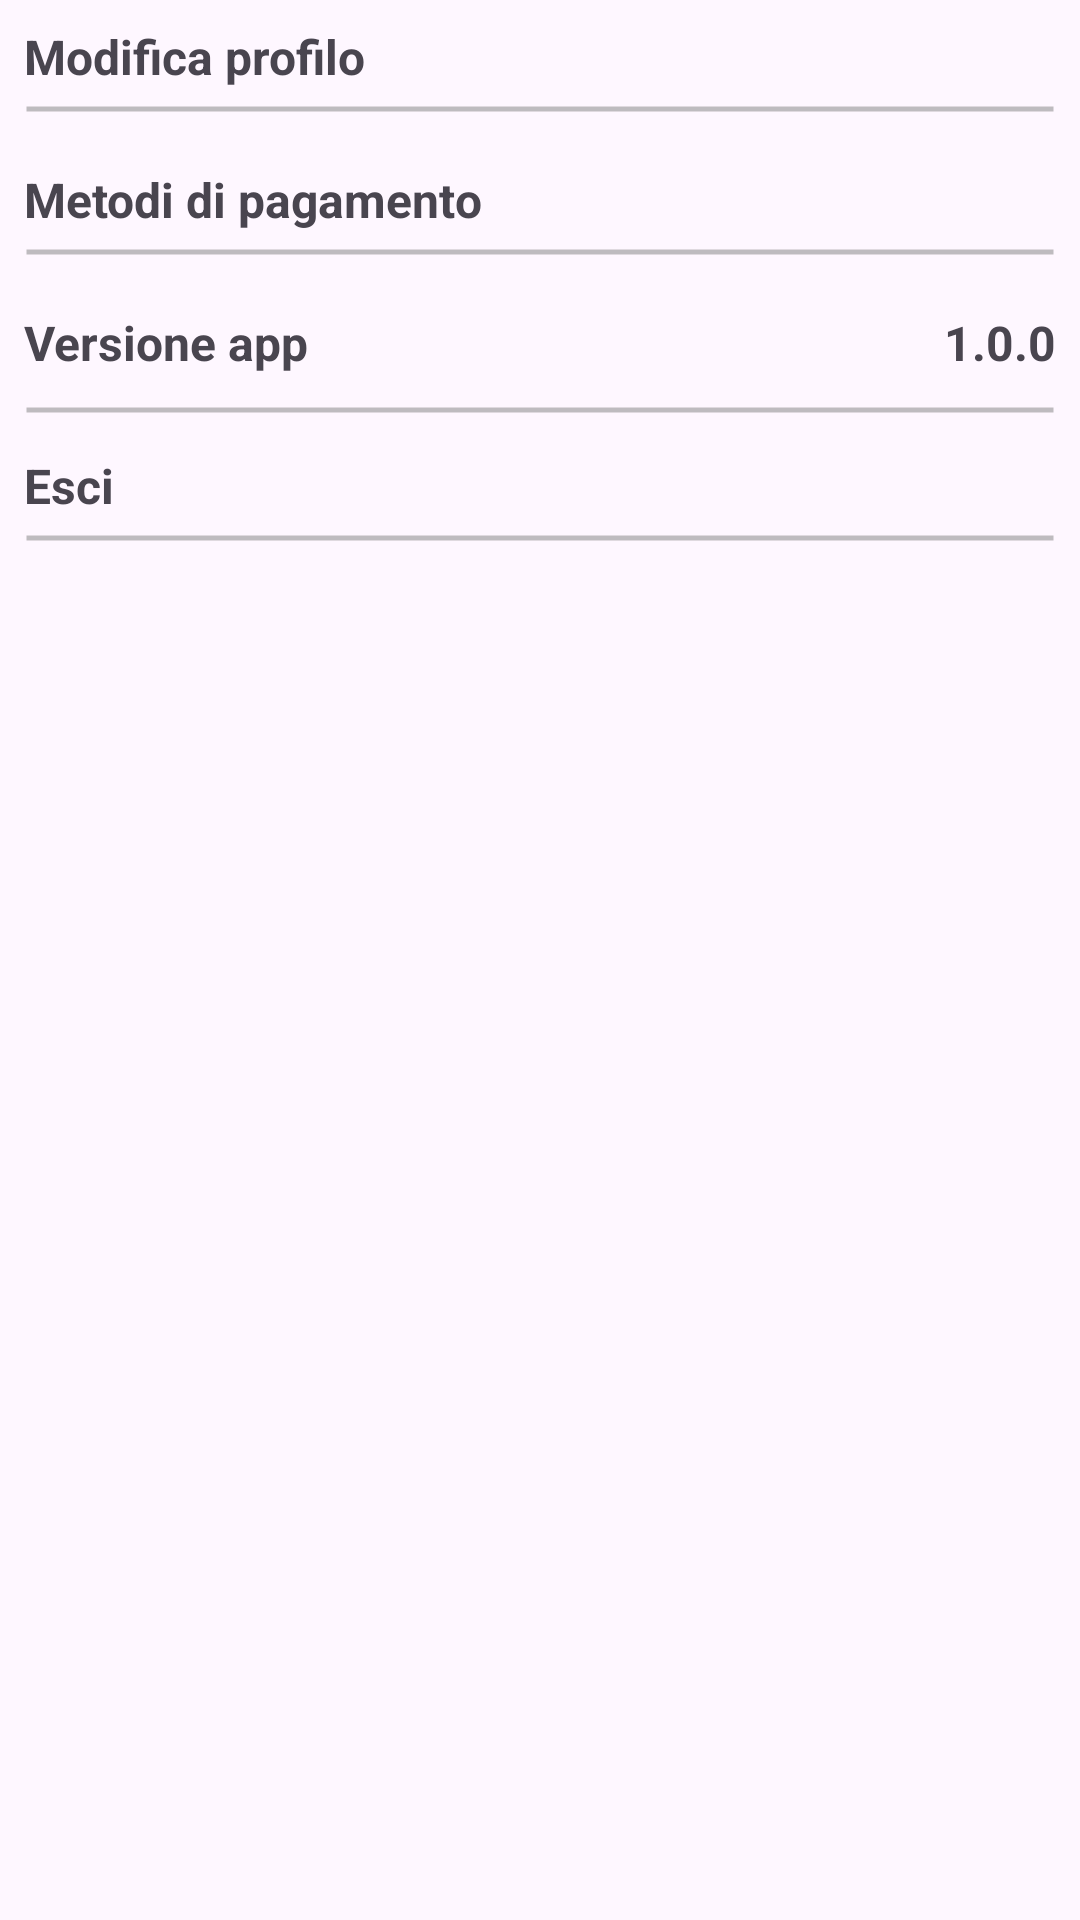

The Android layout XML behind this screen, and the referenced resources:
<!-- AndroidManifest.xml: application theme Theme.LidoBalneare -->
<!-- res/layout/frag_impostazioni.xml -->
<?xml version="1.0" encoding="utf-8"?>
<LinearLayout xmlns:android="http://schemas.android.com/apk/res/android"
    android:layout_width="match_parent"
    android:layout_height="match_parent"
    android:orientation="vertical">

    <TextView
        android:id="@+id/textModificaProfilo"
        android:layout_marginBottom="10dp"
        android:layout_width="match_parent"
        android:layout_height="wrap_content"
        android:textStyle="bold"
        android:textSize="16sp"
        android:padding="8dp"
        android:background="@drawable/linea_areapersonale"
        android:text="@string/modifica_profilo"
       />

    <TextView
        android:id="@+id/textMetodoPagamento"
        android:layout_width="match_parent"
        android:layout_height="wrap_content"
        android:layout_marginBottom="10dp"
        android:textStyle="bold"
        android:textSize="16sp"
        android:padding="8dp"
        android:background="@drawable/linea_areapersonale"
        android:text="@string/metodi_di_pagamento" />

    <LinearLayout
        android:layout_width="match_parent"
        android:layout_height="wrap_content"
        android:background="@drawable/linea_areapersonale"
        android:orientation="horizontal">

        <TextView
            android:layout_width="wrap_content"
            android:layout_height="wrap_content"
            android:layout_marginBottom="10dp"
            android:textStyle="bold"
            android:textSize="16sp"
            android:padding="8dp"
            android:text="@string/versione_app" />

        <TextView
            android:layout_width="0dp"
            android:layout_height="wrap_content"
            android:layout_weight="1"
            android:layout_marginBottom="10dp"
            android:textStyle="bold"
            android:textSize="16sp"
            android:padding="8dp"
            android:text="@string/_1_0_0"
            android:gravity="end" />

    </LinearLayout>

    <TextView
        android:id="@+id/textEsci"
        android:layout_width="match_parent"
        android:layout_height="wrap_content"
        android:textStyle="bold"
        android:textSize="16sp"
        android:padding="8dp"
        android:background="@drawable/linea_areapersonale"
        android:text="@string/esci" />


</LinearLayout>
<!-- resources referenced by this layout -->
<resources>
  <!-- drawable linea_areapersonale (drawable) -->
  <?xml version="1.0" encoding="utf-8"?>
  <layer-list xmlns:android="http://schemas.android.com/apk/res/android">
      
      <item android:top="35dp" android:left="8dp" android:right="8dp" android:bottom="0dp">
          <shape android:shape="line">
              <stroke android:width="1.5dp" android:color="@color/grigio_chiaro" />
          </shape>
      </item>
  </layer-list>
  <string name="_1_0_0">1.0.0</string>
  <string name="esci">Esci</string>
  <string name="metodi_di_pagamento">Metodi di pagamento</string>
  <string name="modifica_profilo">Modifica profilo</string>
  <string name="versione_app">Versione app</string>
  <style name="Theme.LidoBalneare" parent="Base.Theme.LidoBalneare">
          <item name="android:screenOrientation">portrait</item>
      </style>
  <color name="grigio_chiaro">#80808080</color>
  <style name="Base.Theme.LidoBalneare" parent="Theme.Material3.DayNight.NoActionBar">
          
          
      </style>
</resources>
